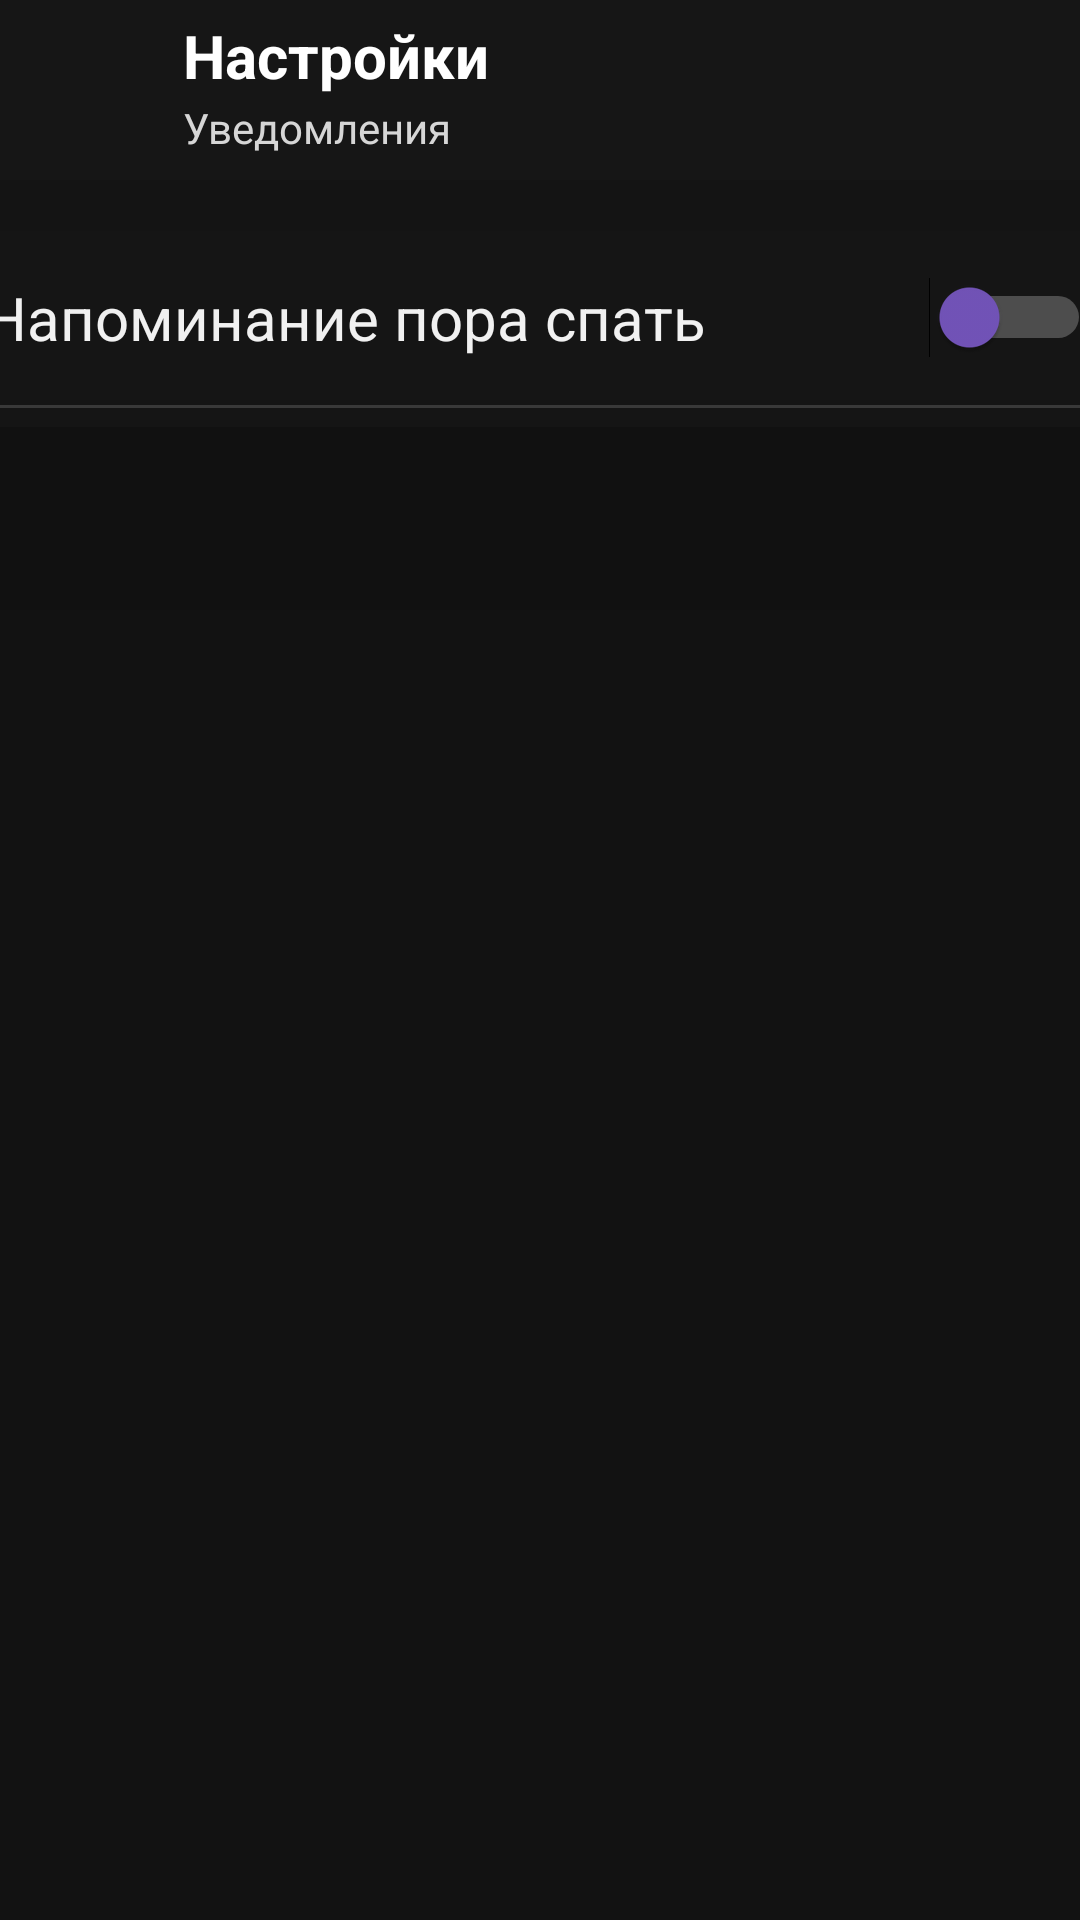

Here is an Android app screen rendered from its layout file. Give the layout XML and the strings, colors and styles it references.
<!-- AndroidManifest.xml: application theme Theme.Moon -->
<!-- res/layout/activity_notifications.xml -->
<?xml version="1.0" encoding="utf-8"?>
<androidx.constraintlayout.widget.ConstraintLayout xmlns:android="http://schemas.android.com/apk/res/android"
    xmlns:app="http://schemas.android.com/apk/res-auto"
    xmlns:tools="http://schemas.android.com/tools"
    android:layout_width="match_parent"
    android:layout_height="match_parent"
    android:background="#121212"
    tools:context=".ActivityNotifications">

    <Toolbar
        android:id="@+id/toolbar"
        android:layout_width="match_parent"
        android:layout_height="wrap_content"
        android:background="#161616"
        android:elevation="80dp"
        android:minHeight="?attr/actionBarSize"
        android:orientation="horizontal"
        android:translationZ="60dp"
        app:layout_constraintStart_toStartOf="parent"
        app:layout_constraintTop_toTopOf="parent">

        <RelativeLayout
            android:layout_width="wrap_content"
            android:layout_height="60dp">

            <TextView
                android:layout_width="wrap_content"
                android:layout_height="wrap_content"
                android:layout_marginStart="45dp"
                android:layout_marginTop="33dp"
                android:text="Уведомления"
                android:textColor="#D6D6D6"
                android:textSize="14sp" />

            <TextView
                android:layout_width="wrap_content"
                android:layout_height="wrap_content"
                android:layout_marginStart="45dp"
                android:layout_marginTop="5dp"
                android:text="Настройки"
                android:textColor="#FFFFFF"
                android:textSize="20sp"
                android:textStyle="bold" />

            <androidx.appcompat.widget.AppCompatButton
                android:id="@+id/backButton"
                android:layout_width="28dp"
                android:layout_height="26dp"
                android:layout_marginTop="17dp"
                android:background="@drawable/ic_back"
                tools:ignore="MissingConstraints,SpeakableTextPresentCheck,SpeakableTextPresentCheck,TouchTargetSizeCheck,TouchTargetSizeCheck" />

        </RelativeLayout>

    </Toolbar>

    <LinearLayout
        android:id="@+id/linearLayout3"
        android:layout_width="414dp"
        android:layout_height="752dp"
        android:orientation="horizontal"
        app:layout_constraintBottom_toBottomOf="parent"
        app:layout_constraintEnd_toEndOf="parent"
        app:layout_constraintHorizontal_bias="0.666"
        app:layout_constraintStart_toStartOf="parent"
        app:layout_constraintTop_toTopOf="parent"
        app:layout_constraintVertical_bias="0.297"
        tools:ignore="MissingConstraints">

        <LinearLayout
            android:layout_width="match_parent"
            android:layout_height="135dp"
            android:layout_marginTop="40dp"
            android:background="@drawable/round_back_while2"
            android:orientation="vertical"
            android:padding="15dp"
            tools:ignore="MissingConstraints">

            <RelativeLayout
                android:layout_width="match_parent"
                android:layout_height="wrap_content">

                <TextView
                    android:layout_width="300dp"
                    android:layout_height="30dp"
                    android:layout_marginHorizontal="15dp"
                    android:layout_marginTop="10dp"
                    android:text="Уведомления"
                    android:textColor="#FFFFFF"
                    android:textSize="20sp" />

                <Switch
                    android:layout_width="match_parent"
                    android:layout_height="wrap_content"
                    android:layout_marginTop="10dp"
                    android:thumbTint="#7A59C5"
                    android:trackTint="@color/white"
                    tools:ignore="TouchTargetSizeCheck" />

            </RelativeLayout>

            <RelativeLayout
                android:layout_width="384dp"
                android:layout_height="63dp">

                <TextView
                    android:layout_width="300dp"
                    android:layout_height="30dp"
                    android:layout_marginHorizontal="15dp"
                    android:layout_marginTop="30dp"
                    android:text="Напоминание пора спать"
                    android:textColor="#FFFFFF"
                    android:textSize="20sp" />

                <Switch
                    android:layout_width="match_parent"
                    android:layout_height="wrap_content"
                    android:layout_marginTop="30dp"
                    android:thumbTint="#7A59C5"
                    android:trackTint="@color/white"
                    tools:ignore="TouchTargetSizeCheck" />

            </RelativeLayout>

        </LinearLayout>

    </LinearLayout>

    <LinearLayout
        android:layout_width="408dp"
        android:layout_height="400dp"
        app:layout_constraintEnd_toEndOf="parent"
        app:layout_constraintTop_toTopOf="parent">

        <RelativeLayout
            android:layout_width="match_parent"
            android:layout_height="match_parent">

            <com.google.android.material.divider.MaterialDivider
                android:layout_width="match_parent"
                android:layout_height="wrap_content"
                android:layout_marginTop="135dp"
                app:dividerColor="#3C3C3C" />

        </RelativeLayout>

    </LinearLayout>

</androidx.constraintlayout.widget.ConstraintLayout>
<!-- resources referenced by this layout -->
<resources>
  <color name="white">#FFFFFFFF</color>
  <!-- drawable round_back_while2 (drawable) -->
  <?xml version="1.0" encoding="utf-8"?>
  <shape xmlns:android="http://schemas.android.com/apk/res/android" android:shape="rectangle">
      <solid android:color="#161616"/>
      <corners android:radius="3dp"/>
  </shape>
  <style name="Theme.Moon" parent="Theme.MaterialComponents.DayNight.NoActionBar">
          
          <item name="colorPrimary">@color/purple_500</item>
          <item name="colorPrimaryVariant">@color/purple_700</item>
          <item name="colorOnPrimary">@color/white</item>
          
          <item name="colorSecondary">@color/teal_200</item>
          <item name="colorSecondaryVariant">@color/teal_700</item>
          <item name="colorOnSecondary">@color/black</item>
          
          <item name="android:statusBarColor">?attr/colorPrimaryVariant</item>
          
      </style>
  <color name="purple_500">#060015</color>
  <color name="purple_700">#121212</color>
  <color name="teal_200">#FF03DAC5</color>
  <color name="teal_700">#FF018786</color>
  <color name="black">#FF000000</color>
</resources>
